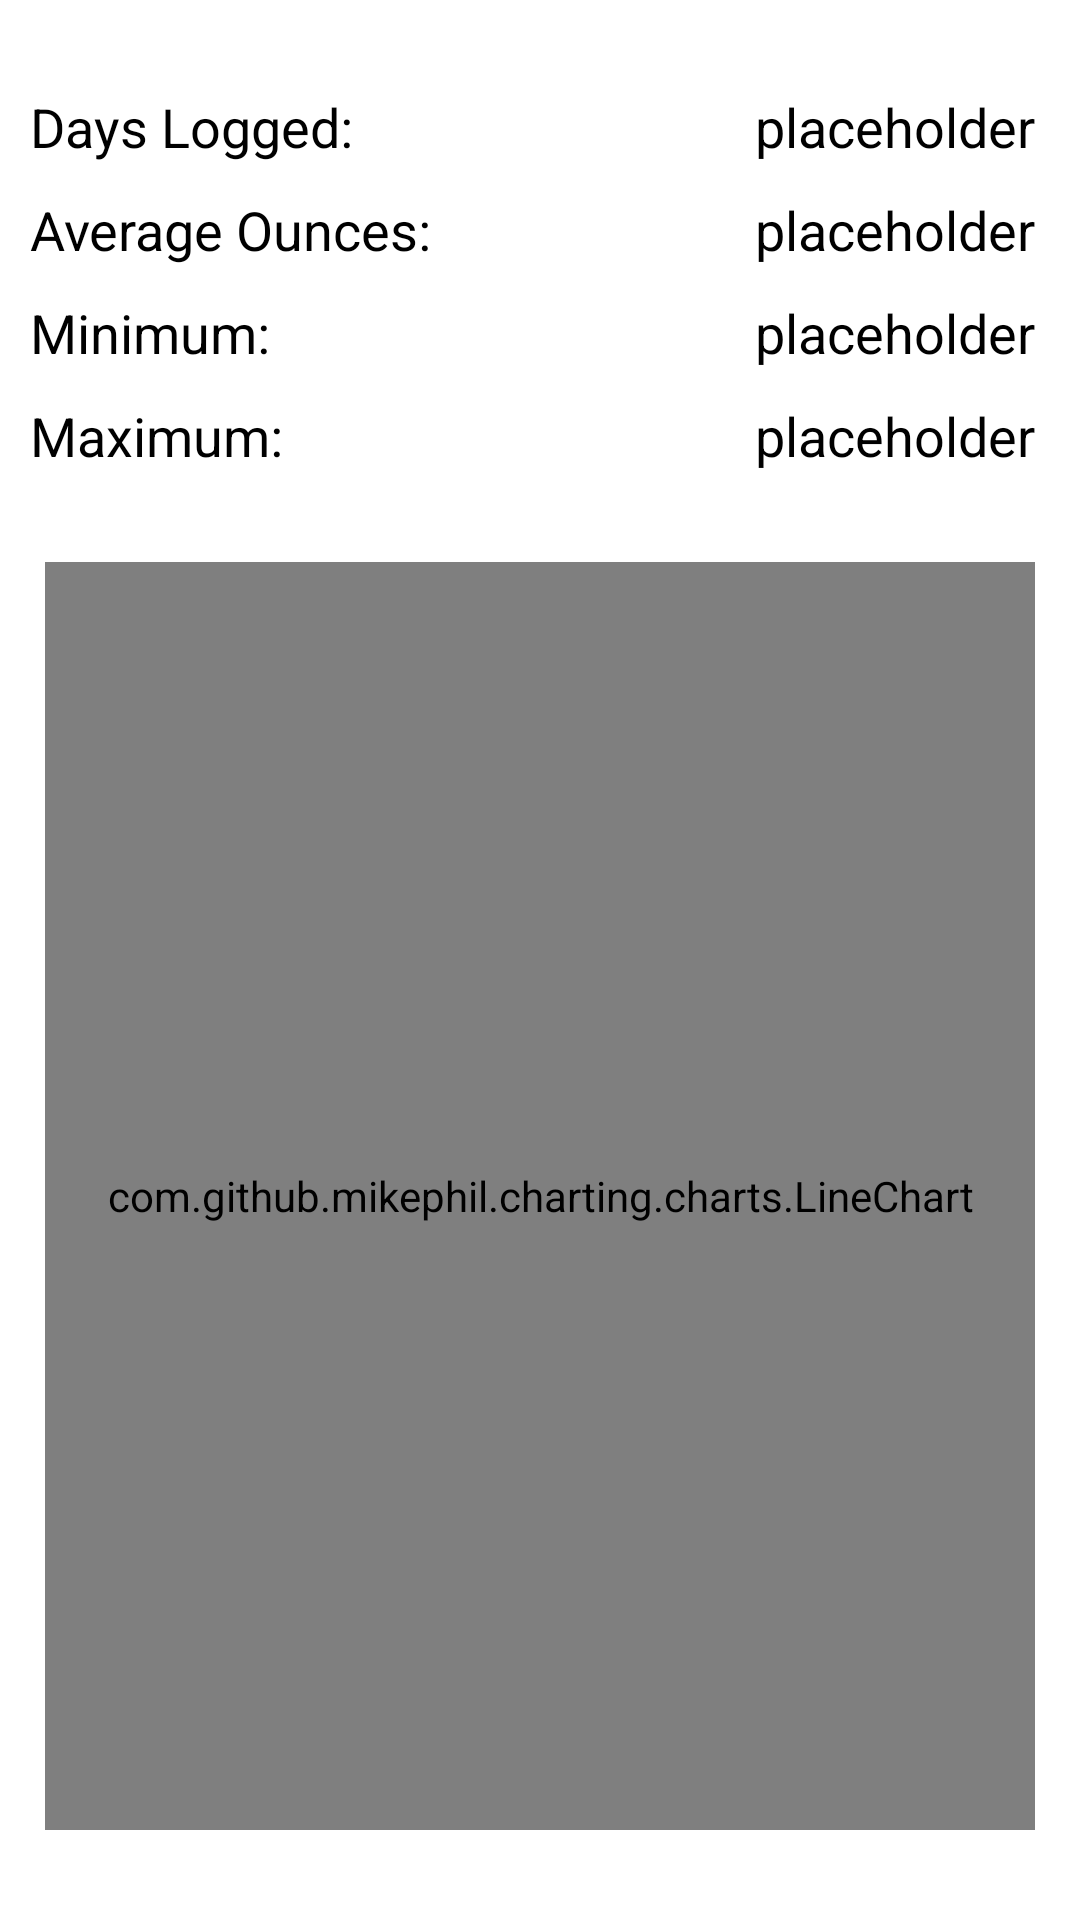

Write the Android layout XML for this screen, with the resource values it uses.
<!-- AndroidManifest.xml: application theme Theme.BitFit -->
<!-- res/layout/fragment_dashboard.xml -->
<?xml version="1.0" encoding="utf-8"?>
<FrameLayout xmlns:android="http://schemas.android.com/apk/res/android"
    xmlns:tools="http://schemas.android.com/tools"
    android:layout_width="match_parent"
    android:layout_height="match_parent"
    tools:context=".DashboardFragment">
    <androidx.constraintlayout.widget.ConstraintLayout xmlns:android="http://schemas.android.com/apk/res/android"
        xmlns:app="http://schemas.android.com/apk/res-auto"
        xmlns:tools="http://schemas.android.com/tools"
        android:layout_width="match_parent"
        android:layout_height="match_parent">
    <TextView
        android:id="@+id/tvDaysLabel"
        android:layout_marginLeft="15dp"
        android:layout_marginTop="30dp"
        android:layout_width="0dp"
        android:layout_height="wrap_content"
        android:layout_marginStart="10dp"
        app:layout_constraintStart_toStartOf="parent"
        app:layout_constraintTop_toTopOf="parent"
        app:layout_constraintEnd_toStartOf="@id/tvStatDays"
        android:text="@string/daysRecorded"
        android:textColor="@color/design_default_color_on_secondary"
        android:textSize="18dp" />

        <TextView
            android:id="@+id/tvStatDays"
            android:layout_width="wrap_content"
            android:layout_height="wrap_content"
            app:layout_constraintEnd_toEndOf="parent"
            app:layout_constraintStart_toEndOf="@id/tvDaysLabel"
            app:layout_constraintTop_toTopOf="parent"
            android:layout_marginTop="30dp"
            android:text="placeholder"
            android:layout_marginRight="15dp"
            android:textColor="@color/design_default_color_on_secondary"
            android:textSize="18dp"/>
        <TextView
            android:id="@+id/tvAverageLabel"
            android:layout_marginLeft="15dp"
            android:layout_marginTop="10dp"
            android:layout_width="0dp"
            android:layout_height="wrap_content"
            android:layout_marginStart="10dp"
            app:layout_constraintStart_toStartOf="parent"
            app:layout_constraintTop_toBottomOf="@id/tvDaysLabel"
            app:layout_constraintEnd_toStartOf="@id/tvStatAverage"
            android:text="@string/average"
            android:textColor="@color/design_default_color_on_secondary"
            android:textSize="18dp" />
        <TextView
            android:id="@+id/tvStatAverage"
            android:layout_width="wrap_content"
            android:layout_height="wrap_content"
            app:layout_constraintEnd_toEndOf="parent"
            app:layout_constraintStart_toEndOf="@id/tvAverageLabel"
            app:layout_constraintTop_toBottomOf="@id/tvStatDays"
            android:layout_marginTop="10dp"
            android:text="placeholder"
            android:layout_marginRight="15dp"
            android:textColor="@color/design_default_color_on_secondary"
            android:textSize="18dp"/>

        <TextView
            android:id="@+id/tvMinimumLabel"
            android:layout_marginLeft="15dp"
            android:layout_marginTop="10dp"
            android:layout_width="0dp"
            android:layout_height="wrap_content"
            android:layout_marginStart="10dp"
            app:layout_constraintStart_toStartOf="parent"
            app:layout_constraintTop_toBottomOf="@id/tvAverageLabel"
            app:layout_constraintEnd_toStartOf="@id/tvStatMinimum"
            android:text="@string/minimum"
            android:textColor="@color/design_default_color_on_secondary"
            android:textSize="18dp" />
        <TextView
            android:id="@+id/tvStatMinimum"
            android:layout_width="wrap_content"
            android:layout_height="wrap_content"
            app:layout_constraintEnd_toEndOf="parent"
            app:layout_constraintStart_toEndOf="@id/tvMinimumLabel"
            app:layout_constraintTop_toBottomOf="@id/tvStatAverage"
            android:layout_marginTop="10dp"
            android:text="placeholder"
            android:layout_marginRight="15dp"
            android:textColor="@color/design_default_color_on_secondary"
            android:textSize="18dp"/>

        <TextView
            android:id="@+id/tvMaximumLabel"
            android:layout_marginLeft="15dp"
            android:layout_marginTop="10dp"
            android:layout_width="0dp"
            android:layout_height="wrap_content"
            android:layout_marginStart="10dp"
            app:layout_constraintStart_toStartOf="parent"
            app:layout_constraintTop_toBottomOf="@id/tvMinimumLabel"
            app:layout_constraintEnd_toStartOf="@id/tvStatMaximum"
            android:text="@string/maximum"
            android:textColor="@color/design_default_color_on_secondary"
            android:textSize="18dp" />
        <TextView
            android:id="@+id/tvStatMaximum"
            android:layout_width="wrap_content"
            android:layout_height="wrap_content"
            app:layout_constraintEnd_toEndOf="parent"
            app:layout_constraintStart_toEndOf="@id/tvMaximumLabel"
            app:layout_constraintTop_toBottomOf="@id/tvStatMinimum"
            android:layout_marginTop="10dp"
            android:text="placeholder"
            android:layout_marginRight="15dp"
            android:textColor="@color/design_default_color_on_secondary"
            android:textSize="18dp"/>

        <com.github.mikephil.charting.charts.LineChart
            android:id="@+id/chart1"
            android:layout_width="match_parent"
            android:layout_height="0dp"
            app:layout_constraintTop_toBottomOf="@id/tvMaximumLabel"
            android:layout_marginTop="30dp"
            android:layout_marginRight="15dp"
            android:layout_marginLeft="15dp"
            android:layout_marginBottom="30dp"
            app:layout_constraintStart_toStartOf="parent"
            app:layout_constraintEnd_toEndOf="parent"
            app:layout_constraintBottom_toBottomOf="parent"
            />
    </androidx.constraintlayout.widget.ConstraintLayout>

</FrameLayout>
<!-- resources referenced by this layout -->
<resources>
  <string name="average">Average Ounces:</string>
  <string name="daysRecorded">Days Logged:</string>
  <string name="maximum">Maximum:</string>
  <string name="minimum">Minimum:</string>
  <style name="Theme.BitFit" parent="Theme.MaterialComponents.DayNight.DarkActionBar">
          
          <item name="colorPrimary">#3c59ff</item>
          <item name="colorPrimaryVariant">#172020</item>
          <item name="colorOnPrimary">@color/white</item>
          
          <item name="colorSecondary">@color/teal_200</item>
          <item name="colorSecondaryVariant">@color/teal_700</item>
          <item name="colorOnSecondary">@color/black</item>
          
          <item name="android:statusBarColor" tools:targetApi="l">?attr/colorPrimaryVariant</item>
          
      </style>
  <!-- not gathered from this repository: default colours our renderer supplied (Android Studio template values) -->
  <color name="teal_200">#FF03DAC5</color>
  <color name="teal_700">#FF018786</color>
  <color name="black">#FF000000</color>
  <color name="white">#FFFFFFFF</color>
</resources>
